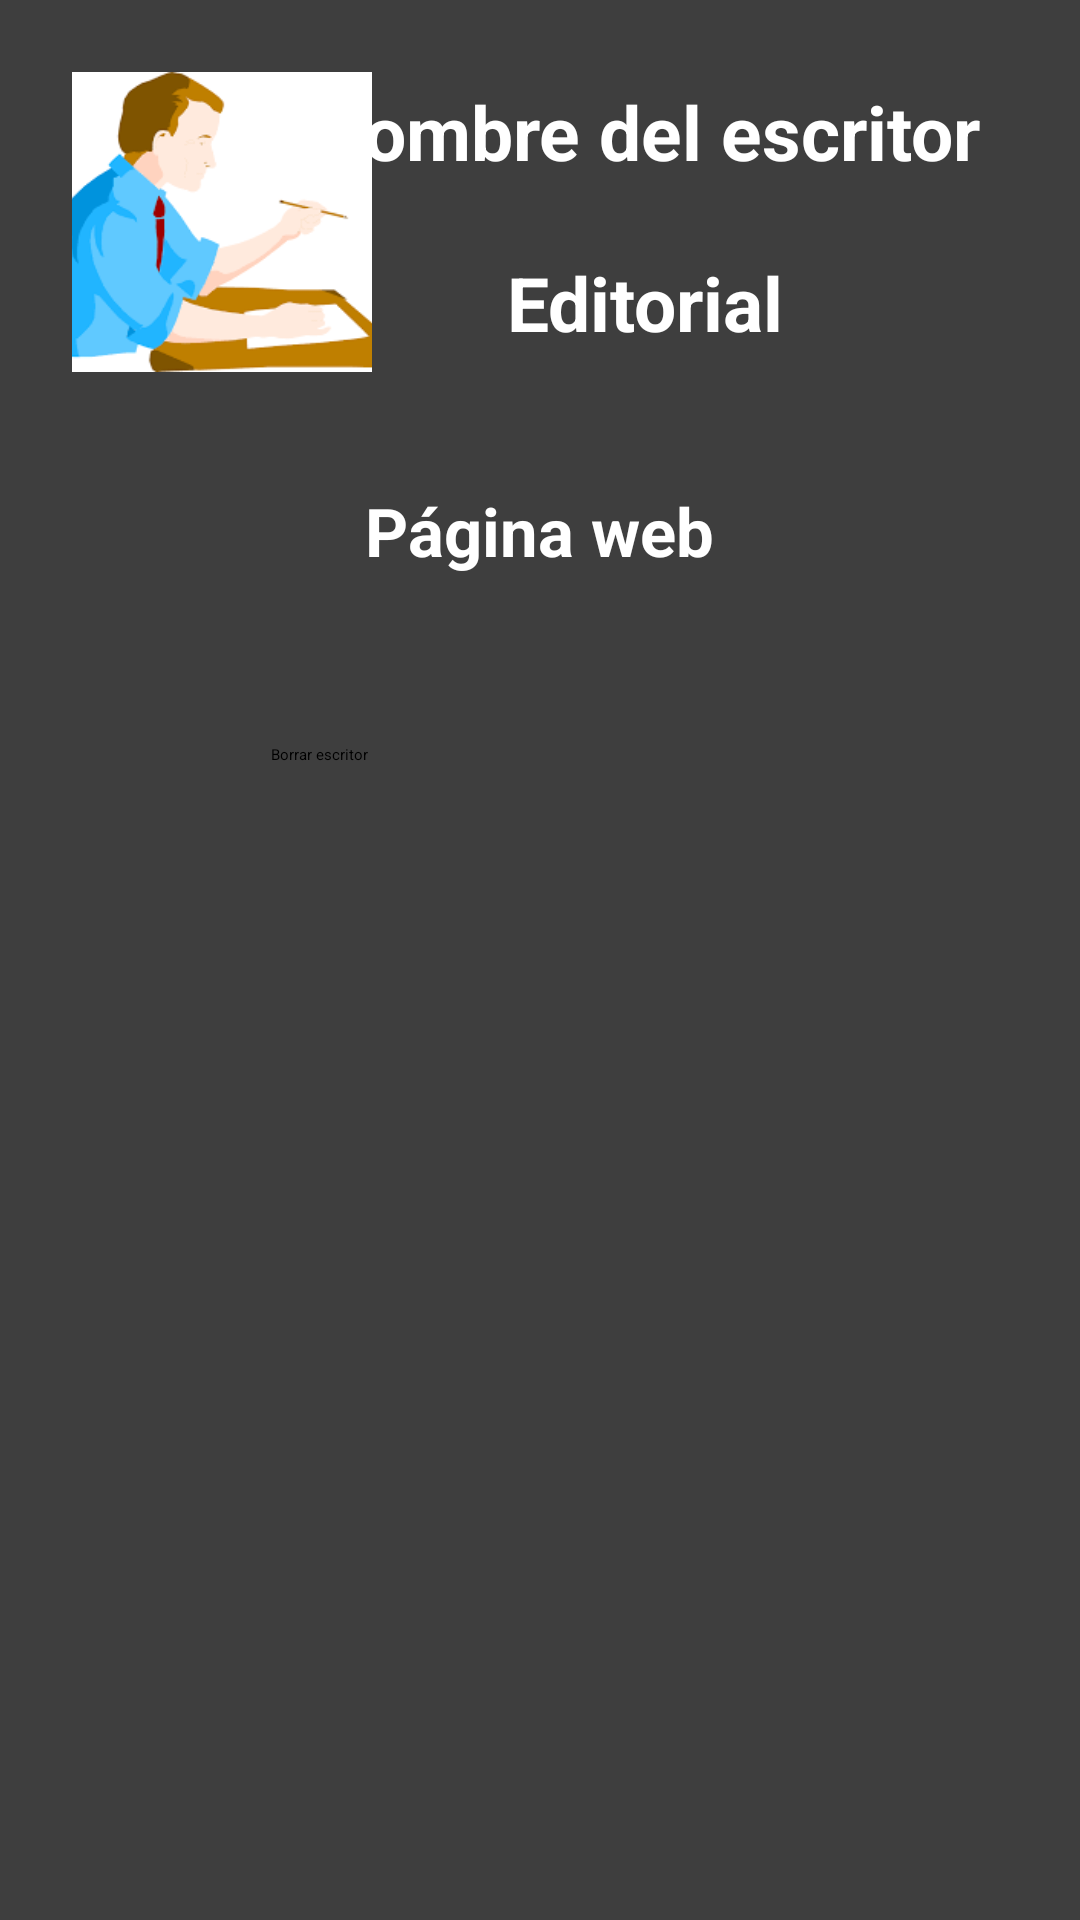

This screen was rendered from an Android layout file. Write that file and the resources it references.
<!-- AndroidManifest.xml: application theme Theme.ProyectoAndroid -->
<!-- res/layout/fragment_details_writer.xml -->
<?xml version="1.0" encoding="utf-8"?>
<androidx.constraintlayout.widget.ConstraintLayout
    xmlns:android="http://schemas.android.com/apk/res/android"
    xmlns:app="http://schemas.android.com/apk/res-auto"
    xmlns:tools="http://schemas.android.com/tools"
    android:layout_width="match_parent"
    android:layout_height="match_parent"
    android:background="@color/background">

    <ImageView
        android:id="@+id/writer_photo"
        android:layout_width="100dp"
        android:layout_height="100dp"
        android:layout_marginStart="24dp"
        android:layout_marginTop="24dp"
        android:scaleType="centerCrop"
        android:src="@drawable/default_writer_photo"
        app:layout_constraintStart_toStartOf="parent"
        app:layout_constraintTop_toTopOf="parent" />

    <TextView
        android:id="@+id/writer_name"
        android:layout_width="250dp"
        android:layout_height="40dp"
        android:layout_marginStart="20dp"
        android:layout_marginTop="24dp"
        android:layout_marginEnd="20dp"
        android:autoSizeMaxTextSize="25sp"
        android:autoSizeMinTextSize="15sp"
        android:autoSizeTextType="uniform"
        android:gravity="center"
        android:textColor="@color/white"
        android:text="Nombre del escritor"
        android:textStyle="bold"
        app:layout_constraintEnd_toEndOf="parent"
        app:layout_constraintHorizontal_bias="1.0"
        app:layout_constraintStart_toEndOf="@+id/writer_photo"
        app:layout_constraintTop_toTopOf="parent" />

    <TextView
        android:id="@+id/writer_publisher"
        android:layout_width="250dp"
        android:layout_height="42dp"
        android:layout_marginStart="20dp"
        android:layout_marginTop="16dp"
        android:layout_marginEnd="20dp"
        android:autoSizeMaxTextSize="25sp"
        android:autoSizeMinTextSize="15sp"
        android:autoSizeTextType="uniform"
        android:gravity="center"
        android:text="Editorial"
        android:textColor="@color/white"
        android:textStyle="bold"
        app:layout_constraintEnd_toEndOf="parent"
        app:layout_constraintHorizontal_bias="1.0"
        app:layout_constraintStart_toEndOf="@+id/writer_photo"
        app:layout_constraintTop_toBottomOf="@+id/writer_name" />

    <TextView
        android:id="@+id/writer_website"
        android:layout_width="300dp"
        android:layout_height="30dp"
        android:layout_marginTop="40dp"
        android:autoLink="web"
        android:autoSizeMaxTextSize="25sp"
        android:autoSizeMinTextSize="15sp"
        android:autoSizeTextType="uniform"
        android:gravity="center"
        android:text="Página web"
        android:textColor="@color/white"
        android:textStyle="bold"
        app:layout_constraintEnd_toEndOf="parent"
        app:layout_constraintHorizontal_bias="0.495"
        app:layout_constraintStart_toStartOf="parent"
        app:layout_constraintTop_toBottomOf="@+id/writer_publisher" />

    <Button
        android:id="@+id/button_delete_writer"
        android:layout_width="178dp"
        android:layout_height="56dp"
        android:layout_marginTop="56dp"
        android:text="Borrar escritor"
        app:layout_constraintEnd_toEndOf="parent"
        app:layout_constraintHorizontal_bias="0.497"
        app:layout_constraintStart_toStartOf="parent"
        app:layout_constraintTop_toBottomOf="@+id/writer_website" />

    <ScrollView
        android:layout_width="match_parent"
        android:layout_height="match_parent"
        android:layout_marginTop="350dp"
        app:layout_constraintEnd_toEndOf="parent"
        app:layout_constraintHorizontal_bias="0.0"
        app:layout_constraintStart_toStartOf="parent"
        app:layout_constraintTop_toBottomOf="@+id/button_delete_writer">

        <androidx.recyclerview.widget.RecyclerView
            android:id="@+id/writer_sagas_rv"
            android:layout_width="match_parent"
            android:layout_height="632dp"
            android:orientation="vertical"
            app:layoutManager="androidx.recyclerview.widget.LinearLayoutManager"
            tools:layout_editor_absoluteX="0dp"
            tools:layout_editor_absoluteY="381dp"
            tools:listitem="@layout/fragment_view_saga" />

    </ScrollView>

</androidx.constraintlayout.widget.ConstraintLayout>
<!-- res/layout/fragment_view_saga.xml (included above) -->
<?xml version="1.0" encoding="utf-8"?>
<androidx.constraintlayout.widget.ConstraintLayout
    xmlns:android="http://schemas.android.com/apk/res/android"
    xmlns:app="http://schemas.android.com/apk/res-auto"
    xmlns:tools="http://schemas.android.com/tools"
    android:layout_width="match_parent"
    android:layout_height="50dp"
    android:background="@color/background">

    <LinearLayout
        android:layout_width="match_parent"
        android:layout_height="wrap_content"
        android:orientation="horizontal"
        app:layout_constraintTop_toTopOf="parent">

        <TextView
            android:id="@+id/saga_name"
            android:layout_width="wrap_content"
            android:layout_height="wrap_content"
            android:layout_marginStart="8dp"
            android:layout_marginTop="10dp"
            android:text="Nombre de la saga"
            android:textColor="@color/white"
            android:textSize="22sp" />

    </LinearLayout>

</androidx.constraintlayout.widget.ConstraintLayout>
<!-- resources referenced by this layout -->
<resources>
  <color name="background">#3E3E3E</color>
  <color name="white">#FFFFFFFF</color>
  <!-- drawable default_writer_photo: png bitmap (drawable, 5964 bytes) -->
</resources>
